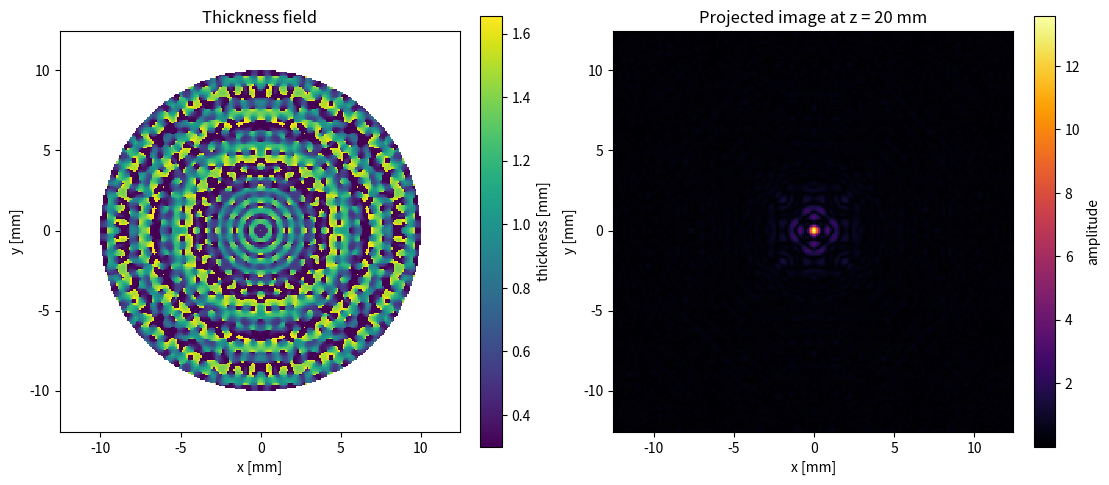

Write Python code to recreate this figure.
import numpy as np
import matplotlib

matplotlib.use("Agg")
import matplotlib.pyplot as plt
from numpy.fft import fft2, ifft2, fftfreq


def propagate_ASM(U0, dx, lam, z):
    N = U0.shape[0]
    A = fft2(U0)

    kx = 2 * np.pi * fftfreq(N, d=dx)
    kxv, kyv = np.meshgrid(kx, kx, indexing="xy")

    k = 2 * np.pi / lam
    k_perp2 = kxv**2 + kyv**2

    kz = np.sqrt(np.maximum(0.0, k**2 - k_perp2)) + 1j * np.sqrt(
        np.maximum(0.0, k_perp2 - k**2)
    )

    if z < 0:
        kz = np.real(kz)

    return ifft2(A * np.exp(1j * z * kz))


def apply_hologram(p_in, T, Zt, Zh, Zm, kh, km):
    T_eff = np.nan_to_num(T, nan=0.0)

    alpha_T = (
        4
        * Zt
        * Zh**2
        * Zm
        / (
            Zh**2 * (Zt + Zm) ** 2 * np.cos(kh * T_eff) ** 2
            + (Zh**2 + Zt * Zm) ** 2 * np.sin(kh * T_eff) ** 2
        )
    )

    H = np.sqrt(alpha_T) * np.exp(1j * (km - kh) * T_eff)
    return H * p_in


def design_hologram_single_plane(
    p0_amp,
    target_at_z,
    z_target,
    dx,
    lam_m,
    Zt,
    Zh,
    Zm,
    kh,
    km,
    actuator_radius,
    n_iter=300,
    Tmin=0.4e-3,
    Tmax=3e-3,
):
    N = p0_amp.shape[0]
    x = (np.arange(N) - N / 2) * dx
    xv, yv = np.meshgrid(x, x, indexing="xy")
    r = np.sqrt(xv**2 + yv**2)
    actuator_mask = r <= actuator_radius

    p_in = actuator_mask.astype(np.complex128)

    T = np.zeros_like(p0_amp, dtype=float)
    T[actuator_mask] = Tmin
    T[~actuator_mask] = np.nan

    A_tgt = np.asarray(target_at_z, dtype=float)
    eps = 1e-12
    history = {"amp_mse": [], "amp_corr": []}

    for _ in range(n_iter):
        p_exit = apply_hologram(p_in, T, Zt, Zh, Zm, kh, km)
        p_img = propagate_ASM(p_exit, dx=dx, lam=lam_m, z=z_target)

        A = np.abs(p_img)
        mse = np.mean((A - A_tgt) ** 2)
        num = np.sum((A - A.mean()) * (A_tgt - A_tgt.mean()))
        den = np.sqrt(
            np.sum((A - A.mean()) ** 2) * np.sum((A_tgt - A_tgt.mean()) ** 2)
            + eps
        )
        history["amp_mse"].append(float(mse))
        history["amp_corr"].append(float(num / (den + eps)))

        p_img = A_tgt * np.exp(1j * np.angle(p_img))
        p_exit_back = propagate_ASM(p_img, dx=dx, lam=lam_m, z=-z_target)

        H_req = p_exit_back / (p_in + eps)
        dK = km - kh
        phase = np.angle(H_req)
        T = np.mod(phase, 2 * np.pi) / (dK + eps)
        T[actuator_mask] = np.clip(T[actuator_mask], Tmin, Tmax)
        T[~actuator_mask] = np.nan

    return T, history


def facet_normal(v1, v2, v3):
    normal = np.cross(v2 - v1, v3 - v1)
    norm = np.linalg.norm(normal)
    if norm == 0:
        return np.zeros(3)
    return normal / norm


def write_ascii_stl(path, triangles, solid_name="hologram"):
    with open(path, "w", encoding="ascii") as f:
        f.write(f"solid {solid_name}\n")
        for tri in triangles:
            v1, v2, v3 = tri
            normal = facet_normal(v1, v2, v3)
            f.write(
                f"  facet normal {normal[0]:.9e} {normal[1]:.9e} {normal[2]:.9e}\n"
            )
            f.write("    outer loop\n")
            for vertex in tri:
                f.write(
                    f"      vertex {vertex[0]:.9e} {vertex[1]:.9e} {vertex[2]:.9e}\n"
                )
            f.write("    endloop\n")
            f.write("  endfacet\n")
        f.write(f"endsolid {solid_name}\n")


def export_hologram_stl(T, dx, output_path="hologram_output.stl"):
    """
    Export the circular hologram height field as a closed ASCII STL solid body.

    STL coordinates are written in millimeters. NaN values in T are treated as
    outside the printable hologram footprint. T is expected to already include
    the physical base/minimum thickness.
    """
    height_mm = np.asarray(T, dtype=float) * 1e3
    valid_vertices = np.isfinite(height_mm)
    n = height_mm.shape[0]

    x_mm = (np.arange(n) - n / 2) * dx * 1e3
    y_mm = (np.arange(n) - n / 2) * dx * 1e3

    top = np.zeros((n, n, 3), dtype=float)
    bottom = np.zeros((n, n, 3), dtype=float)
    for i, y in enumerate(y_mm):
        for j, x in enumerate(x_mm):
            z = height_mm[i, j] if valid_vertices[i, j] else 0.0
            top[i, j] = (x, y, z)
            bottom[i, j] = (x, y, 0.0)

    valid_cells = (
        valid_vertices[:-1, :-1]
        & valid_vertices[1:, :-1]
        & valid_vertices[:-1, 1:]
        & valid_vertices[1:, 1:]
    )

    triangles = []
    for i in range(n - 1):
        for j in range(n - 1):
            if not valid_cells[i, j]:
                continue

            tl = top[i, j]
            tr = top[i, j + 1]
            bl = top[i + 1, j]
            br = top[i + 1, j + 1]
            btl = bottom[i, j]
            btr = bottom[i, j + 1]
            bbl = bottom[i + 1, j]
            bbr = bottom[i + 1, j + 1]

            # Top surface, outward normal generally +z.
            triangles.append((tl, tr, bl))
            triangles.append((tr, br, bl))

            # Flat bottom, outward normal -z.
            triangles.append((btl, bbl, btr))
            triangles.append((btr, bbl, bbr))

            # Boundary walls. Each side is emitted only when its neighboring
            # cell is outside the circular footprint, making a closed shell.
            if i == 0 or not valid_cells[i - 1, j]:
                triangles.append((tl, btl, tr))
                triangles.append((tr, btl, btr))
            if i == n - 2 or not valid_cells[i + 1, j]:
                triangles.append((bl, br, bbl))
                triangles.append((br, bbr, bbl))
            if j == 0 or not valid_cells[i, j - 1]:
                triangles.append((tl, bl, btl))
                triangles.append((bl, bbl, btl))
            if j == n - 2 or not valid_cells[i, j + 1]:
                triangles.append((tr, btr, br))
                triangles.append((br, btr, bbr))

    write_ascii_stl(output_path, triangles)
    return len(triangles)


def main():
    N = 256
    L = 0.025
    dx = L / N
    x = (np.arange(N) - N / 2) * dx
    xv, yv = np.meshgrid(x, x, indexing="xy")
    r = np.sqrt(xv**2 + yv**2)

    f = 2.2e6
    c_m = 1500.0
    lam_m = c_m / f
    km = 2 * np.pi / lam_m

    c_h = 2550.0
    lam_h = c_h / f
    kh = 2 * np.pi / lam_h

    rho_m, rho_h, rho_t = 1000.0, 1200.0, 7800.0
    Zm = rho_m * c_m
    Zh = rho_h * c_h
    Zt = rho_t * 5900.0

    actuator_radius = 10e-3
    p0_amp = np.zeros_like(r, dtype=float)
    p0_amp[r <= actuator_radius] = 1.0

    dot_diameter = 0.1e-3
    target_amp = (r <= dot_diameter / 2).astype(float)
    z_target = 20e-3

    T, hist = design_hologram_single_plane(
        p0_amp=p0_amp,
        target_at_z=target_amp,
        z_target=z_target,
        dx=dx,
        lam_m=lam_m,
        Zt=Zt,
        Zh=Zh,
        Zm=Zm,
        kh=kh,
        km=km,
        actuator_radius=actuator_radius,
        n_iter=300,
        Tmin=0.3e-3,
        Tmax=3e-3,
    )

    p_in = p0_amp.astype(np.complex128)
    p_exit = apply_hologram(p_in, T, Zt, Zh, Zm, kh, km)
    p_img = propagate_ASM(p_exit, dx=dx, lam=lam_m, z=z_target)#####
    n_facets = export_hologram_stl(T, dx)

    print("Final amp MSE:", hist["amp_mse"][-1])
    print("Final amp corr:", hist["amp_corr"][-1])
    print(f"Saved STL to hologram_output.stl ({n_facets} facets)")

    fig, axs = plt.subplots(1, 2, figsize=(11, 4.8), constrained_layout=True)

    im0 = axs[0].pcolormesh(xv * 1e3, yv * 1e3, np.abs(T) * 1e3, shading="auto")
    axs[0].set_aspect("equal")
    axs[0].set_title("Thickness field")
    axs[0].set_xlabel("x [mm]")
    axs[0].set_ylabel("y [mm]")
    fig.colorbar(im0, ax=axs[0], label="thickness [mm]")

    im1 = axs[1].pcolormesh(
        xv * 1e3, yv * 1e3, np.abs(p_img), shading="auto", cmap="inferno"
    )
    axs[1].set_aspect("equal")
    axs[1].set_title("Projected image at z = 20 mm")
    axs[1].set_xlabel("x [mm]")
    axs[1].set_ylabel("y [mm]")
    fig.colorbar(im1, ax=axs[1], label="amplitude")

    fig.savefig("hologram_output.png", dpi=200)
    print("Saved plot to hologram_output.png")


if __name__ == "__main__":
    main()
